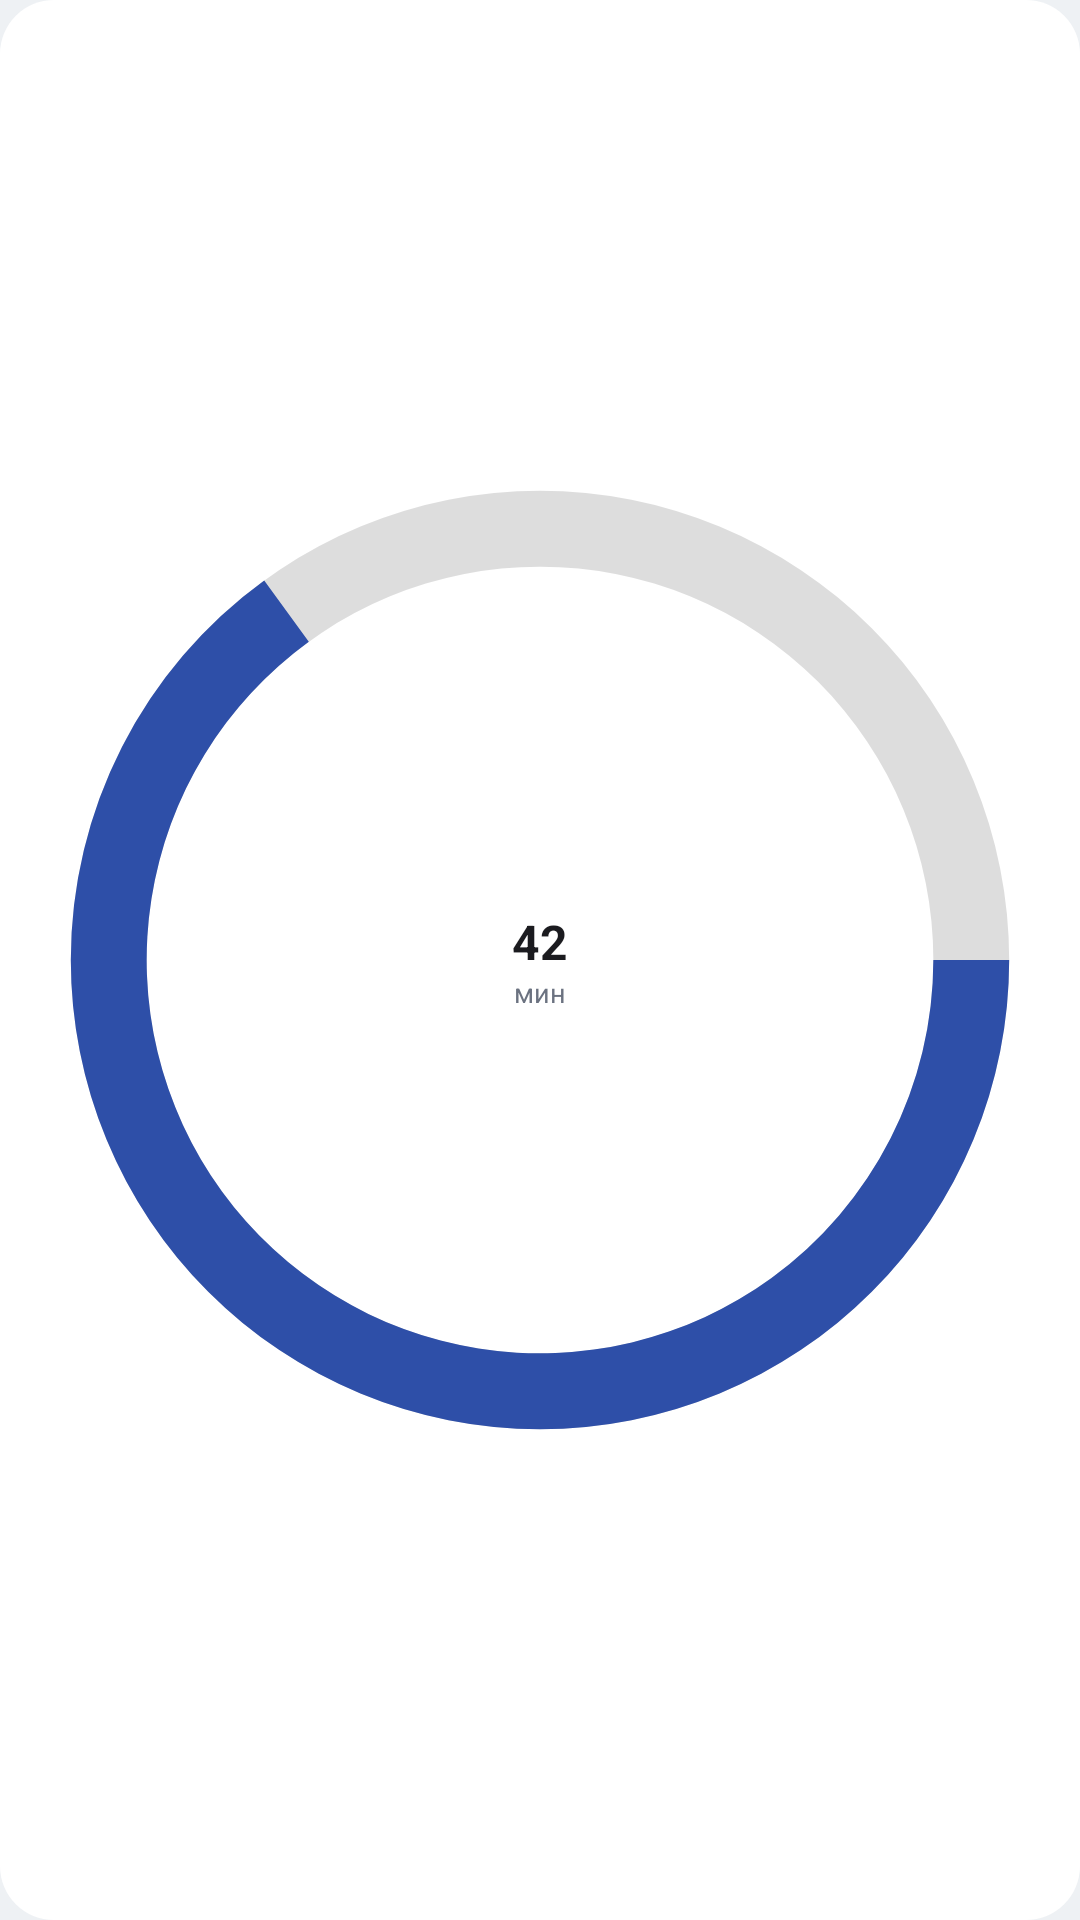

Produce the Android XML layout that renders to this screen, including the resource entries it uses.
<!-- AndroidManifest.xml: application theme AppTheme -->
<!-- res/layout/widget_timer.xml -->
<?xml version="1.0" encoding="utf-8"?>
<FrameLayout xmlns:android="http://schemas.android.com/apk/res/android"
    android:id="@+id/wt_root"
    android:layout_width="match_parent"
    android:layout_height="match_parent"
    android:background="@drawable/widget_bg"
    android:padding="3dp">

    <ProgressBar
        android:id="@+id/wt_ring_lesson"
        style="?android:attr/progressBarStyleHorizontal"
        android:layout_width="match_parent"
        android:layout_height="match_parent"
        android:progressDrawable="@drawable/ring_lesson"
        android:max="100"
        android:progress="65" />

    <ProgressBar
        android:id="@+id/wt_ring_break"
        style="?android:attr/progressBarStyleHorizontal"
        android:layout_width="match_parent"
        android:layout_height="match_parent"
        android:progressDrawable="@drawable/ring_break"
        android:max="100"
        android:progress="0"
        android:visibility="gone" />

    <LinearLayout
        android:layout_width="match_parent"
        android:layout_height="match_parent"
        android:orientation="vertical"
        android:gravity="center">

        <TextView
            android:id="@+id/wt_main"
            android:text="42"
            android:layout_width="wrap_content"
            android:layout_height="wrap_content"
            android:textSize="16sp"
            android:textStyle="bold"
            android:maxLines="1"
            android:textColor="@color/w_text" />

        <TextView
            android:id="@+id/wt_sub"
            android:text="мин"
            android:layout_width="wrap_content"
            android:layout_height="wrap_content"
            android:textSize="9sp"
            android:maxLines="1"
            android:ellipsize="end"
            android:textColor="@color/w_sub" />
    </LinearLayout>
</FrameLayout>
<!-- resources referenced by this layout -->
<resources>
  <color name="w_sub">#FF6B7280</color>
  <color name="w_text">#FF1B1B1F</color>
  <!-- drawable ring_break (drawable) -->
  <?xml version="1.0" encoding="utf-8"?>
  <layer-list xmlns:android="http://schemas.android.com/apk/res/android">
      <item android:id="@android:id/background">
          <shape android:shape="ring"
              android:innerRadiusRatio="2.7"
              android:thicknessRatio="14"
              android:useLevel="false">
              <solid android:color="@color/w_track" />
          </shape>
      </item>
      <item android:id="@android:id/progress">
          <shape android:shape="ring"
              android:innerRadiusRatio="2.7"
              android:thicknessRatio="14"
              android:useLevel="true">
              <solid android:color="@color/w_break" />
          </shape>
      </item>
  </layer-list>
  <!-- drawable ring_lesson (drawable) -->
  <?xml version="1.0" encoding="utf-8"?>
  <layer-list xmlns:android="http://schemas.android.com/apk/res/android">
      <item android:id="@android:id/background">
          <shape android:shape="ring"
              android:innerRadiusRatio="2.7"
              android:thicknessRatio="14"
              android:useLevel="false">
              <solid android:color="@color/w_track" />
          </shape>
      </item>
      <item android:id="@android:id/progress">
          <shape android:shape="ring"
              android:innerRadiusRatio="2.7"
              android:thicknessRatio="14"
              android:useLevel="true">
              <solid android:color="@color/w_lesson" />
          </shape>
      </item>
  </layer-list>
  <!-- drawable widget_bg (drawable) -->
  <?xml version="1.0" encoding="utf-8"?>
  <shape xmlns:android="http://schemas.android.com/apk/res/android" android:shape="rectangle">
      <corners android:radius="18dp" />
      <solid android:color="@color/w_bg" />
  </shape>
  <style name="AppTheme" parent="@android:style/Theme.Material.Light.NoActionBar">
          <item name="android:colorPrimary">#1A3E8C</item>
          <item name="android:colorAccent">#1A3E8C</item>
          <item name="android:statusBarColor">#E3E7EE</item>
          <item name="android:windowBackground">#EEF1F4</item>
      </style>
  <color name="w_track">#22000000</color>
  <color name="w_break">#FFB4700C</color>
  <color name="w_lesson">#FF2E4FA8</color>
  <color name="w_bg">#FFFFFFFF</color>
</resources>
